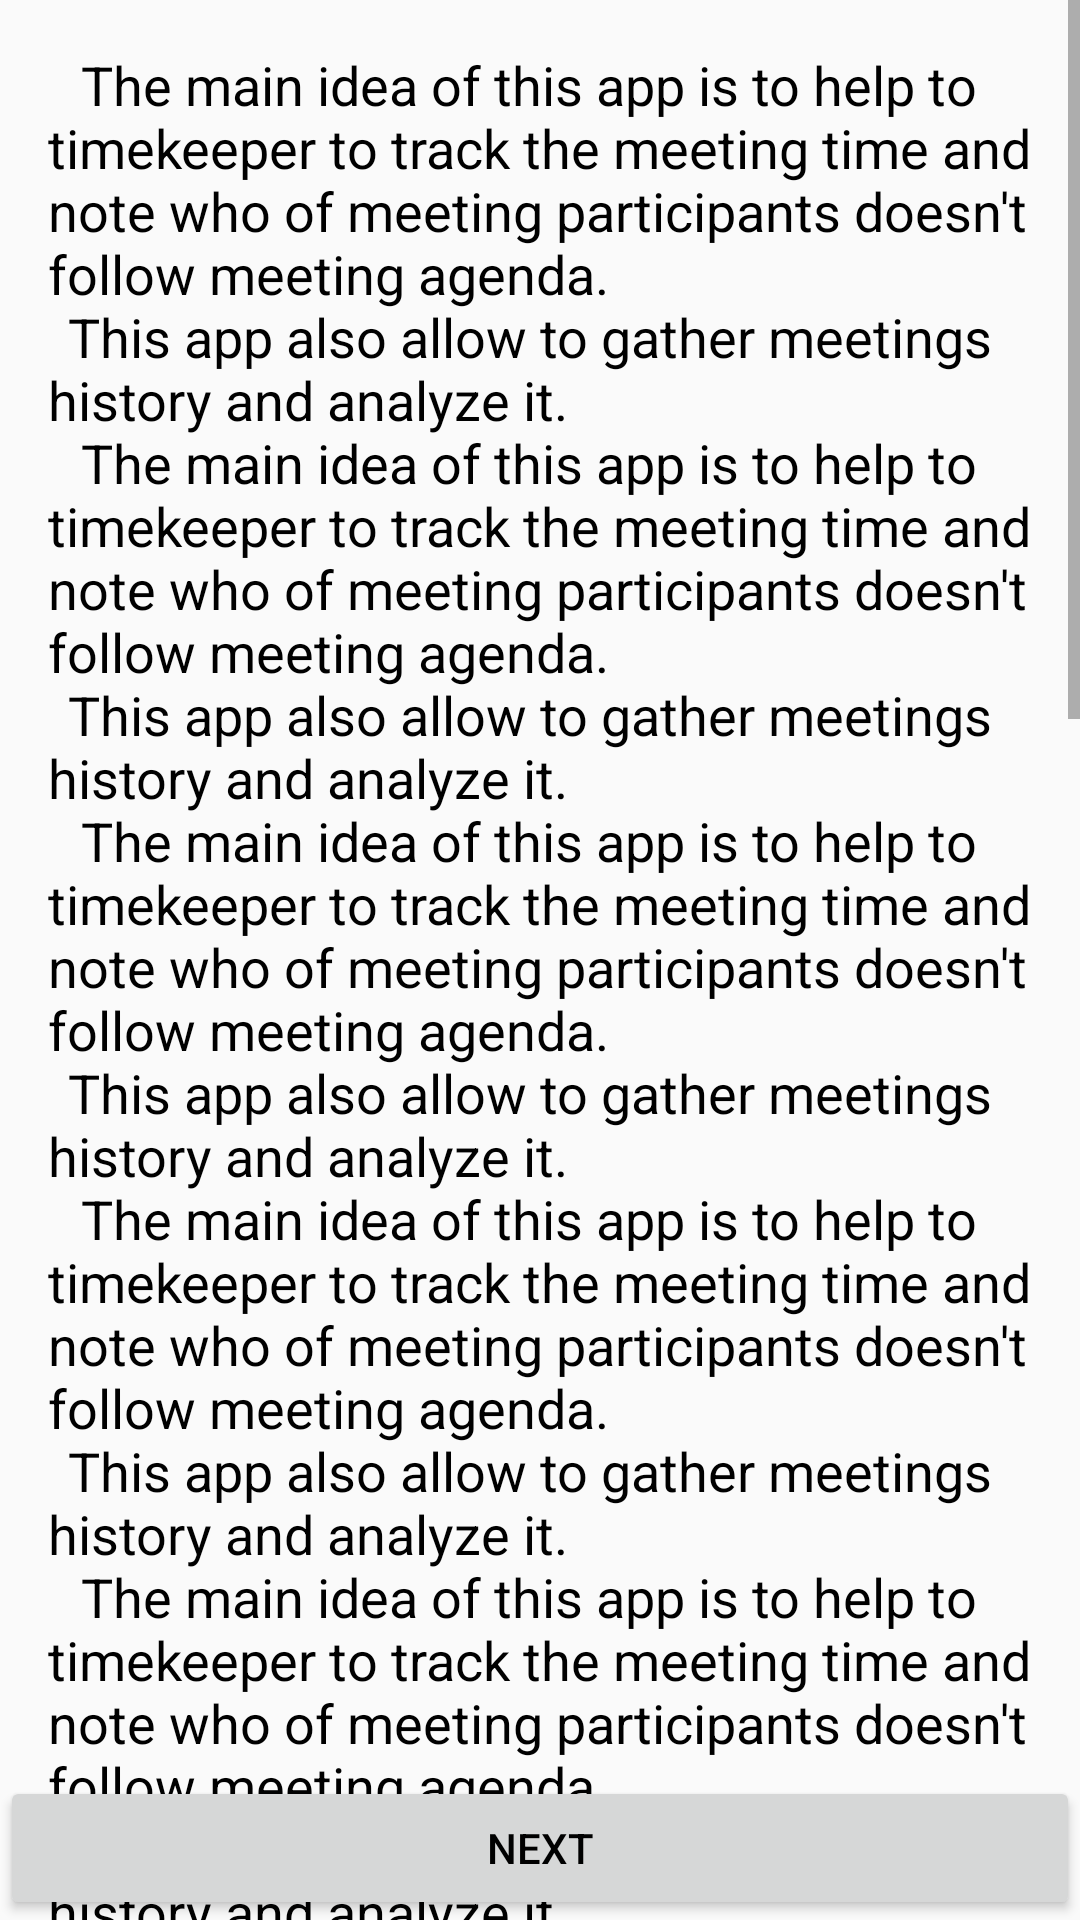

Write the Android layout XML for this screen, with the resource values it uses.
<!-- AndroidManifest.xml: application theme AppTheme -->
<!-- res/layout/activity_main.xml -->
<?xml version="1.0" encoding="utf-8"?>
<RelativeLayout xmlns:android="http://schemas.android.com/apk/res/android"
    android:layout_width="match_parent"
    android:layout_height="match_parent">

    <ScrollView android:layout_width="match_parent"
        android:layout_height="wrap_content">
        <LinearLayout
            android:orientation="vertical" android:layout_width="match_parent"
            android:layout_height="wrap_content"
            android:id="@+id/first_tip_layout"
            >

            <TextView
                android:padding="16dp"
                android:layout_width="match_parent"
                android:layout_height="0dp"
                android:layout_weight="1"
                android:text="@string/what_is_this_app_about"
                android:textAppearance="@style/tipsFont"
                />

            <TextView
                android:padding="16dp"
                android:layout_width="match_parent"
                android:layout_height="0dp"
                android:layout_weight="4"
                android:text="@string/who_is_timekeeper"
                android:textAppearance="@style/tipsFont"
                />

        </LinearLayout>
    </ScrollView>

    <ScrollView
        android:layout_width="match_parent"
        android:layout_height="wrap_content">
        <LinearLayout
            android:orientation="vertical" android:layout_width="match_parent"
            android:layout_height="wrap_content"
            android:id="@+id/second_tip_layout"
            android:visibility="invisible"
            >

            <TextView
                android:padding="16dp"
                android:layout_width="match_parent"
                android:layout_height="0dp"
                android:layout_weight="1"
                android:text="Meeting preparation"
                android:textAppearance="@style/tipsFont"
                />

            <TextView
                android:padding="16dp"
                android:layout_width="match_parent"
                android:layout_height="0dp"
                android:layout_weight="4"
                android:text="some text 1"
                android:textAppearance="@style/tipsFont"
                />

        </LinearLayout>
    </ScrollView>

    <ScrollView
        android:layout_width="match_parent"
        android:layout_height="wrap_content">
        <LinearLayout
            android:orientation="vertical" android:layout_width="match_parent"
            android:layout_height="wrap_content"
            android:id="@+id/third_tip_layout"
            android:visibility="invisible"
            >

            <TextView
                android:padding="16dp"
                android:layout_width="match_parent"
                android:layout_height="0dp"
                android:layout_weight="1"
                android:text="How to track time"
                android:textAppearance="?android:textAppearanceMedium"
                android:textColor="#000000"
                />

            <TextView
                android:padding="16dp"
                android:layout_width="match_parent"
                android:layout_height="0dp"
                android:layout_weight="4"
                android:text="some text 21"
                android:textAppearance="?android:textAppearanceMedium"
                android:textColor="#000000"
                />

            <TextView
                android:padding="16dp"
                android:layout_width="match_parent"
                android:layout_height="0dp"
                android:layout_weight="6"
                android:text="some text 22"
                android:textAppearance="?android:textAppearanceMedium"
                android:textColor="#000000"
                />

        </LinearLayout>
    </ScrollView>

    <Button
        android:layout_width="match_parent"
        android:layout_height="wrap_content"
        android:text="@string/Next"
        android:textColor="#000000"
        android:layout_alignParentBottom="true"
        android:layout_centerHorizontal="true"
        android:id="@+id/changeTipBtn"
        android:onClick="changeTipFunc"
        />

    <Button
        android:layout_width="match_parent"
        android:layout_height="wrap_content"
        android:text="@string/got_it"
        android:textColor="#000000"
        android:layout_alignParentBottom="true"
        android:layout_centerHorizontal="true"
        android:id="@+id/gotItBtn"
        android:onClick="openMainScreen"
        android:visibility="invisible"
        />


</RelativeLayout>
<!-- resources referenced by this layout -->
<resources>
  <string name="Next">Next</string>
  <string name="got_it">Got It!</string>
  <string name="what_is_this_app_about"> \t The main idea of this app is to help to timekeeper
          to track the meeting time and note who of meeting participants doesn\'t follow meeting
          agenda. \n\tThis app also allow to gather meetings history and analyze it. \n
  
          \t The main idea of this app is to help to timekeeper
          to track the meeting time and note who of meeting participants doesn\'t follow meeting
          agenda. \n\tThis app also allow to gather meetings history and analyze it. \n
  
          \t The main idea of this app is to help to timekeeper
          to track the meeting time and note who of meeting participants doesn\'t follow meeting
          agenda. \n\tThis app also allow to gather meetings history and analyze it. \n
  
          \t The main idea of this app is to help to timekeeper
          to track the meeting time and note who of meeting participants doesn\'t follow meeting
          agenda. \n\tThis app also allow to gather meetings history and analyze it. \n
  
          \t The main idea of this app is to help to timekeeper
          to track the meeting time and note who of meeting participants doesn\'t follow meeting
          agenda. \n\tThis app also allow to gather meetings history and analyze it. \n
  
          \t The main idea of this app is to help to timekeeper
          to track the meeting time and note who of meeting participants doesn\'t follow meeting
          agenda. \n\tThis app also allow to gather meetings history and analyze it. \n
      </string>
  <string name="who_is_timekeeper">\t The main purpose of the Timekeeper
          role is to help the meeting run on schedule by timing each of the
          participants according to the timings given on the agenda. \n\t
  
          Also the timekeeper can stop meeting participants speech when meeting participants go out of agenda. \n
  
          \t The main purpose of the Timekeeper
          role is to help the meeting run on schedule by timing each of the
          participants according to the timings given on the agenda. \n\t
  
          Also the timekeeper can stop meeting participants speech when meeting participants go out of agenda. \n
  
          \t The main purpose of the Timekeeper
          role is to help the meeting run on schedule by timing each of the
          participants according to the timings given on the agenda. \n\t
  
          Also the timekeeper can stop meeting participants speech when meeting participants go out of agenda. \n
  
          \t The main purpose of the Timekeeper
          role is to help the meeting run on schedule by timing each of the
          participants according to the timings given on the agenda. \n\t
  
          Also the timekeeper can stop meeting participants speech when meeting participants go out of agenda. \n
  
          \t The main purpose of the Timekeeper
          role is to help the meeting run on schedule by timing each of the
          participants according to the timings given on the agenda. \n\t
  
          Also the timekeeper can stop meeting participants speech when meeting participants go out of agenda. \n
      </string>
  <style name="tipsFont" parent="@android:style/TextAppearance.Medium">
          <item name="android:layout_width">fill_parent</item>
          <item name="android:layout_height">wrap_content</item>
          <item name="android:textColor">#000000</item>
          <item name="android:typeface">sans</item>
      </style>
  <style name="AppTheme" parent="Theme.AppCompat.Light.DarkActionBar">
          
          <item name="colorPrimary">@color/colorPrimary</item>
          <item name="colorPrimaryDark">@color/colorPrimaryDark</item>
          <item name="colorAccent">@color/colorAccent</item>
      </style>
  <!-- not gathered from this repository: default colours our renderer supplied (Android Studio template values) -->
  <color name="colorPrimary">#FF6200EE</color>
  <color name="colorPrimaryDark">#FF3700B3</color>
  <color name="colorAccent">#FF03DAC5</color>
</resources>
